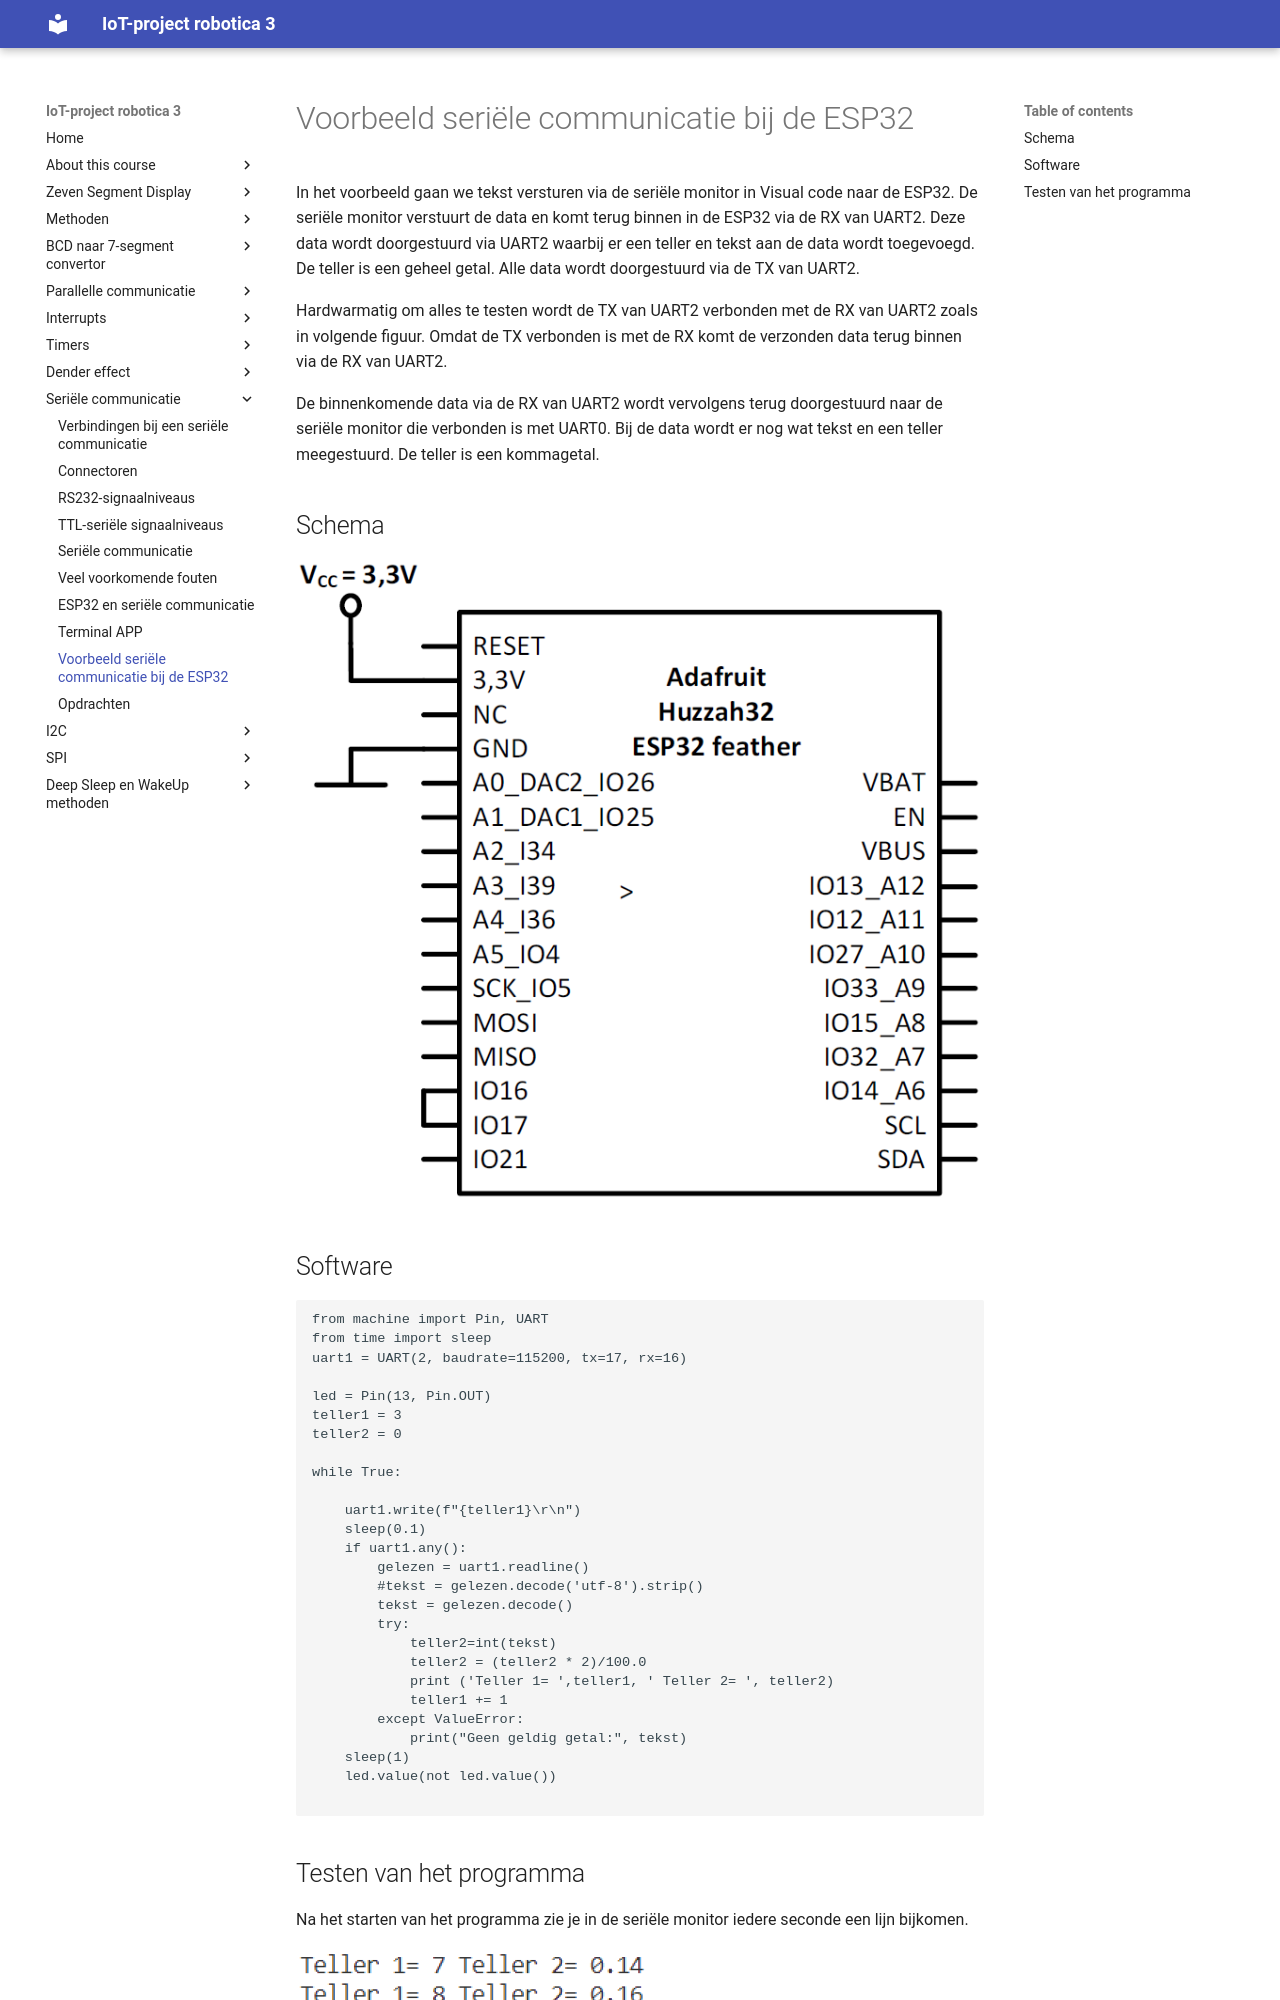

repository: frankyloret/IoT_project_robotica3 · page: 8_serial/09-voorbeeld/index.html · generator: mkdocs

---
mathjax:
  presets: '\def\lr#1#2#3{\left#1#2\right#3}'
---

# Voorbeeld seriële communicatie bij de ESP32

In het voorbeeld gaan we tekst versturen via de seriële monitor in Visual code naar de ESP32.
De seriële monitor verstuurt de data en komt terug binnen in de ESP32 via de RX van UART2. 
Deze data wordt doorgestuurd via UART2 waarbij er een teller en tekst aan de data wordt toegevoegd. De teller is een geheel getal. Alle data wordt doorgestuurd via de TX van UART2.


Hardwarmatig om alles te testen wordt de TX van UART2 verbonden met de RX van UART2 zoals in volgende figuur. Omdat de TX verbonden is met de RX komt de verzonden data terug binnen via de RX van UART2.

De binnenkomende data via de RX van UART2 wordt vervolgens terug doorgestuurd naar de seriële monitor die verbonden is met UART0. Bij de data wordt er nog wat tekst en een teller meegestuurd.
De teller is een kommagetal.

## Schema

![Voorbeeld van een seriële communicatie.](./images/schema.png)
